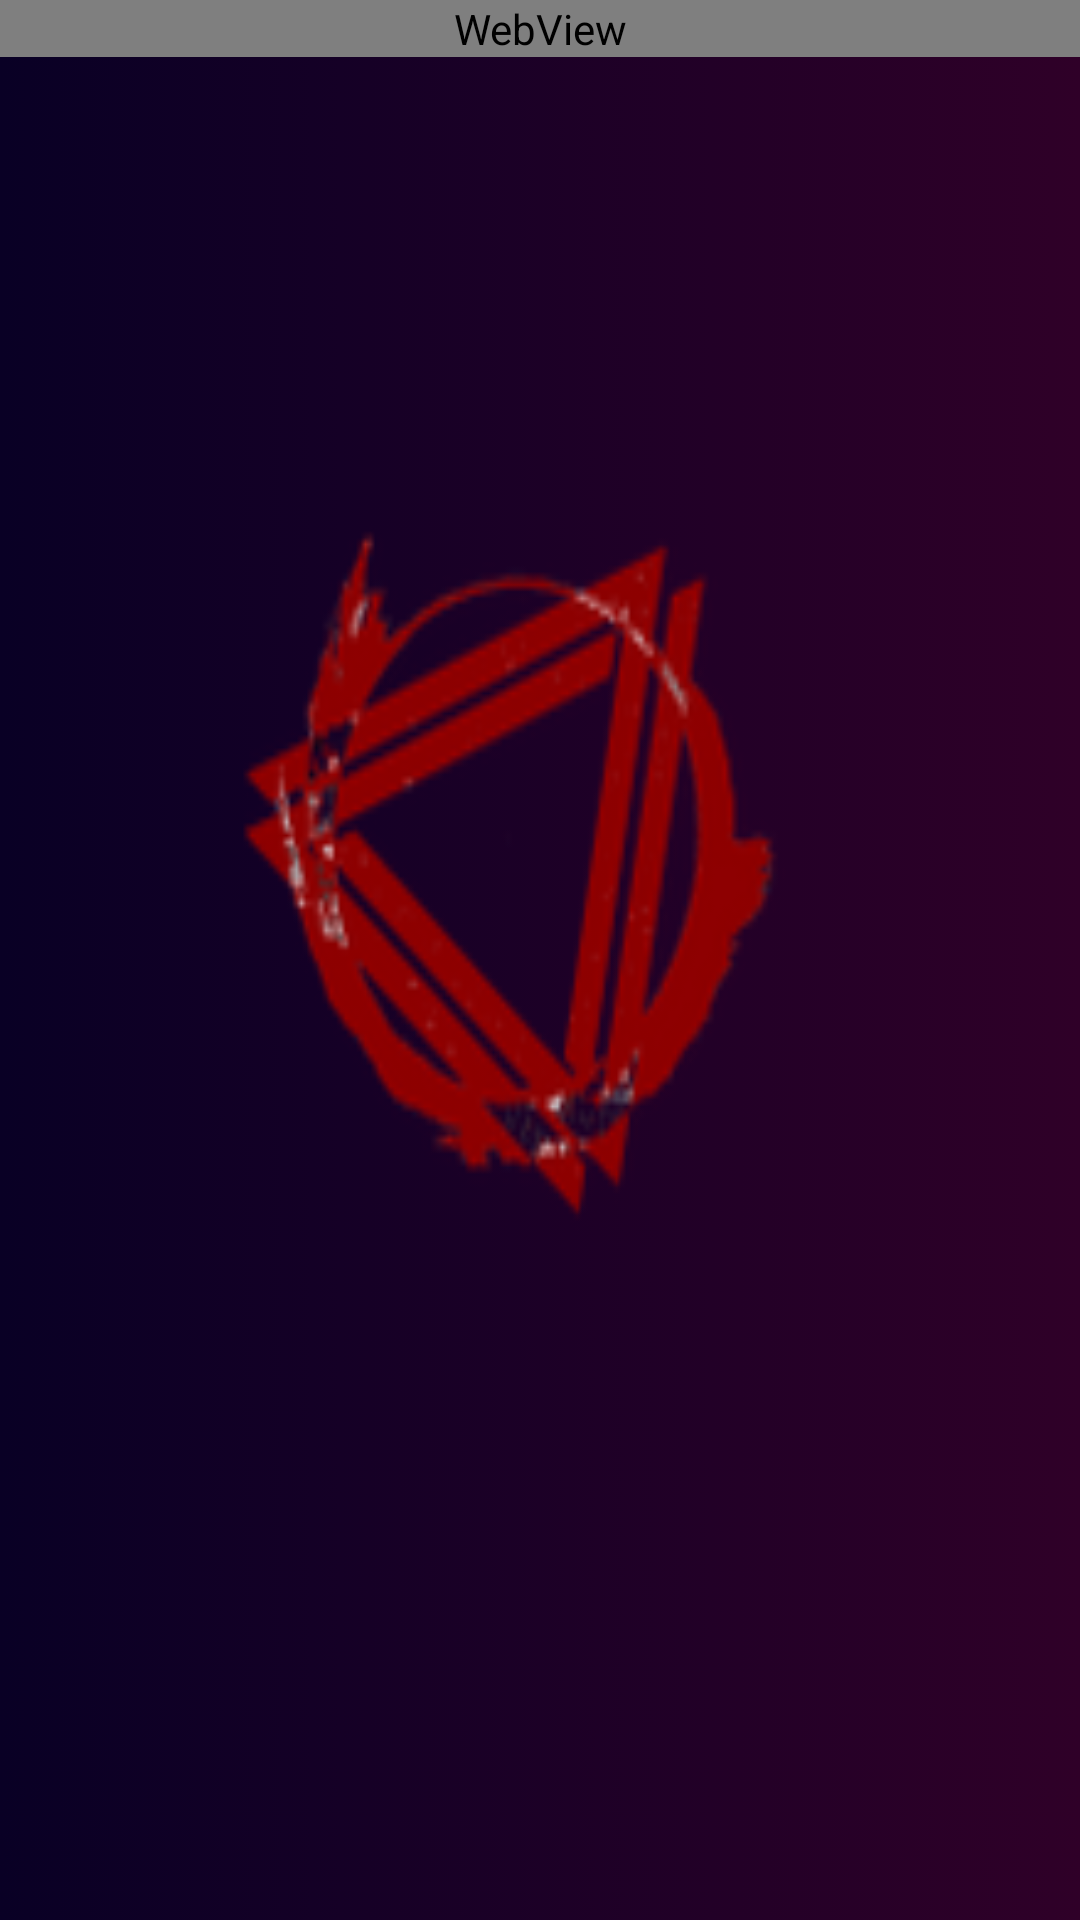

Reconstruct the res/layout file that produces this screen, plus the resources it refers to.
<!-- AndroidManifest.xml: activity theme AppTheme.NoActionBar -->
<!-- res/layout/activity_main.xml -->
<?xml version="1.0" encoding="utf-8"?>
<RelativeLayout xmlns:android="http://schemas.android.com/apk/res/android"
    xmlns:app="http://schemas.android.com/apk/res-auto"
    xmlns:tools="http://schemas.android.com/tools"
    android:layout_width="match_parent"
    android:layout_height="match_parent"
    tools:context=".MainActivity">

    <android.support.design.widget.AppBarLayout
        android:layout_width="match_parent"
        android:layout_height="wrap_content"
        android:theme="@style/AppTheme.AppBarOverlay">



    </android.support.design.widget.AppBarLayout>

    <include
        android:id="@+id/web"
        layout="@layout/content_main"
        android:layout_width="fill_parent"
        android:layout_height="fill_parent"
        android:layout_alignParentTop="true"
        android:layout_marginTop="0dp" />

</RelativeLayout>
<!-- res/layout/content_main.xml (included above) -->
<?xml version="1.0" encoding="utf-8"?>
<RelativeLayout xmlns:android="http://schemas.android.com/apk/res/android"
    xmlns:app="http://schemas.android.com/apk/res-auto"
    xmlns:tools="http://schemas.android.com/tools"
    android:layout_width="match_parent"
    android:layout_height="match_parent"
    android:background="@drawable/gradient_background"
    app:layout_behavior="@string/appbar_scrolling_view_behavior"
    tools:context=".MainActivity"
    tools:showIn="@layout/activity_main">

    <ImageView
        android:id="@+id/LoadingImage"
        android:layout_width="wrap_content"
        android:layout_height="wrap_content"
        android:layout_alignParentStart="true"
        android:layout_alignParentLeft="true"
        android:layout_alignParentTop="true"
        android:layout_alignParentEnd="true"
        android:layout_alignParentRight="true"
        android:layout_alignParentBottom="true"
        android:layout_centerInParent="true"
        android:layout_gravity="center_horizontal|center"
        android:layout_marginStart="80dp"
        android:layout_marginLeft="80dp"
        android:layout_marginTop="160dp"
        android:layout_marginEnd="70dp"
        android:layout_marginRight="70dp"
        android:layout_marginBottom="191dp"
        android:background="@drawable/tiny" />


    <WebView
        android:id="@+id/webview"
        android:layout_width="match_parent"
        android:layout_height="wrap_content"
        android:layout_alignParentTop="true"
        android:layout_marginTop="0dp"
        tools:layout_editor_absoluteX="8dp"
        tools:layout_editor_absoluteY="8dp">

    </WebView>
</RelativeLayout>
<!-- resources referenced by this layout -->
<resources>
  <!-- drawable gradient_background (drawable) -->
  <?xml version="1.0" encoding="utf-8"?>
  <selector xmlns:android="http://schemas.android.com/apk/res/android">
      <item>
          <shape>
              <gradient
                  android:angle="3600"
                  android:startColor="#090025"
                  android:endColor="#2F0028"
                  android:type="linear"/>
          </shape>
  
      </item>
  
  </selector>
  <!-- drawable tiny: png bitmap (drawable, 6776 bytes) -->
  <style name="AppTheme.AppBarOverlay" parent="ThemeOverlay.AppCompat.Dark.ActionBar" />
  <style name="AppTheme.NoActionBar">
          <item name="windowActionBar">false</item>
          <item name="windowNoTitle">true</item>
      </style>
</resources>
